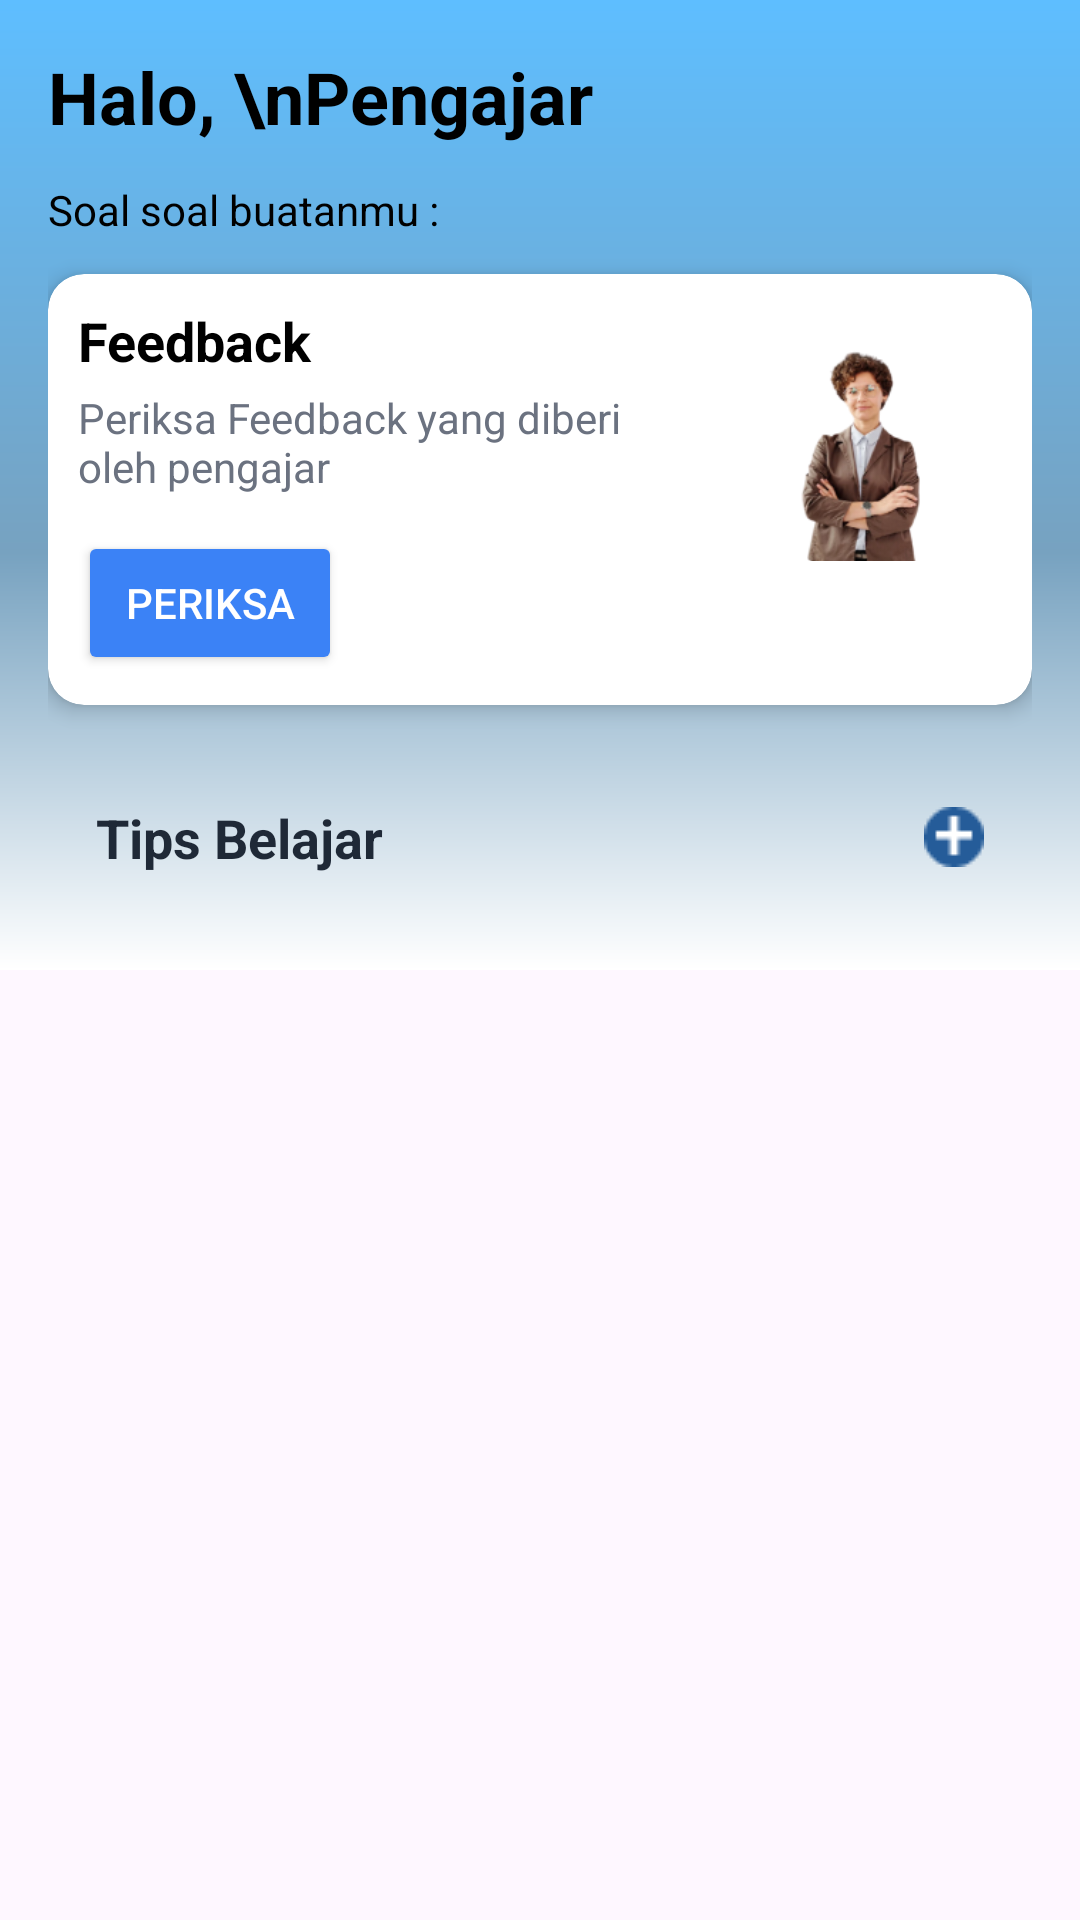

Android layout source for this screen:
<!-- AndroidManifest.xml: application theme Theme.QuizMaster -->
<!-- res/layout/fragment_home_page.xml -->
<?xml version="1.0" encoding="utf-8"?>
<ScrollView xmlns:android="http://schemas.android.com/apk/res/android"
    android:layout_width="match_parent"
    android:layout_height="match_parent"
    xmlns:app="http://schemas.android.com/apk/res-auto">

    <LinearLayout
        android:layout_width="match_parent"
        android:layout_height="wrap_content"
        android:background="@drawable/gradient_background"
        android:orientation="vertical"
        android:padding="16dp">

    
    <TextView
        android:layout_width="wrap_content"
        android:layout_height="wrap_content"
        android:text="Halo, \nPengajar"
        android:textColor="@color/black"
        android:textSize="24sp"
        android:textStyle="bold"
        android:paddingBottom="8dp" />

    <TextView
        android:layout_width="wrap_content"
        android:layout_height="wrap_content"
        android:text="Soal soal buatanmu :"
        android:textColor="@color/black"
        android:textSize="14sp"
        android:layout_marginTop="4dp" />

    <androidx.recyclerview.widget.RecyclerView
        android:id="@+id/recyclerViewQuiz"
        android:layout_width="match_parent"
        android:layout_height="wrap_content"
        android:clipToPadding="false"
        android:scrollbars="horizontal"
        android:orientation="horizontal" />


    
    <androidx.cardview.widget.CardView
        xmlns:android="http://schemas.android.com/apk/res/android"
        android:layout_width="match_parent"
        android:layout_height="wrap_content"
        android:layout_marginTop="12dp"
        android:background="#FFFFFF"
        android:padding="16dp"
        app:cardCornerRadius="12dp"
        app:cardElevation="4dp">

        <RelativeLayout
            android:layout_width="match_parent"
            android:layout_height="wrap_content"
            android:layout_margin="10dp">

            <LinearLayout
                android:layout_width="wrap_content"
                android:layout_height="wrap_content"
                android:orientation="vertical"
                android:layout_alignParentStart="true"
                android:layout_marginEnd="110dp"> 

                <TextView
                    android:layout_width="wrap_content"
                    android:layout_height="wrap_content"
                    android:text="Feedback"
                    android:textStyle="bold"
                    android:textSize="18sp"
                    android:textColor="#000000" />

                <TextView
                    android:layout_width="wrap_content"
                    android:layout_height="wrap_content"
                    android:text="Periksa Feedback yang diberi oleh pengajar"
                    android:textColor="#6B7280"
                    android:textSize="14sp"
                    android:layout_marginTop="4dp" />

                <Button
                    android:layout_width="wrap_content"
                    android:layout_height="wrap_content"
                    android:text="Periksa"
                    android:backgroundTint="#3B82F6"
                    android:textColor="#FFFFFF"
                    android:layout_marginTop="12dp"
                    android:paddingHorizontal="12dp"
                    android:paddingVertical="8dp" />
            </LinearLayout>

            <ImageView
                android:layout_width="100dp"
                android:layout_height="100dp"
                android:src="@drawable/feedback"
                android:contentDescription="Teacher Image"
                android:layout_alignParentEnd="true"
                 android:scaleType="fitCenter"/>
        </RelativeLayout>
    </androidx.cardview.widget.CardView>



    
        <LinearLayout
            android:layout_width="match_parent"
            android:layout_height="wrap_content"
            android:orientation="vertical"
            android:padding="16dp">

            <LinearLayout
                android:layout_width="match_parent"
                android:layout_height="wrap_content"
                android:orientation="horizontal"
                android:layout_marginTop="16dp"
                android:gravity="center_vertical">

                <TextView
                    android:layout_width="0dp"
                    android:layout_height="wrap_content"
                    android:text="Tips Belajar"
                    android:textStyle="bold"
                    android:textSize="18sp"
                    android:textColor="#1F2937"
                    android:layout_weight="1" />

                <ImageButton
                    android:id="@+id/tambahTipsButton"
                    android:layout_width="wrap_content"
                    android:layout_height="wrap_content"
                    android:src="@drawable/tambah_tips"
                    android:contentDescription="Tambah Kuis"
                    android:background="?attr/selectableItemBackgroundBorderless" />
            </LinearLayout>

            <androidx.recyclerview.widget.RecyclerView
                android:id="@+id/recyclerViewTips"
                android:layout_width="match_parent"
                android:layout_height="wrap_content"
                android:orientation="vertical" />

        </LinearLayout>


    </LinearLayout>

</ScrollView>
<!-- resources referenced by this layout -->
<resources>
  <color name="black">#FF000000</color>
  <!-- drawable feedback: png bitmap (drawable, 24440 bytes) -->
  <!-- drawable gradient_background (drawable) -->
  <?xml version="1.0" encoding="utf-8"?>
  <layer-list xmlns:android="http://schemas.android.com/apk/res/android">
      <item>
          <shape android:shape="rectangle">
              <gradient
                  android:angle="270"
                  android:startColor="#5EBEFF"
                  android:centerColor="#77A2C0"
                  android:endColor="#FFFFFF"
                  android:centerY="0.57" />
          </shape>
      </item>
  </layer-list>
  <!-- drawable tambah_tips: png bitmap (drawable, 570 bytes) -->
  <style name="Theme.QuizMaster" parent="Base.Theme.QuizMaster" />
  <style name="Base.Theme.QuizMaster" parent="Theme.Material3.DayNight.NoActionBar">
          <item name="colorPrimary">@color/blueprimary</item>
          <item name="android:windowFullscreen">true</item>
          <item name="android:windowNoTitle">true</item>
          <item name="android:windowTranslucentStatus">true</item>
          <item name="android:windowActionBar">false</item>
          <item name="android:fitsSystemWindows">true</item>
      </style>
  <color name="blueprimary">#255C99</color>
</resources>
